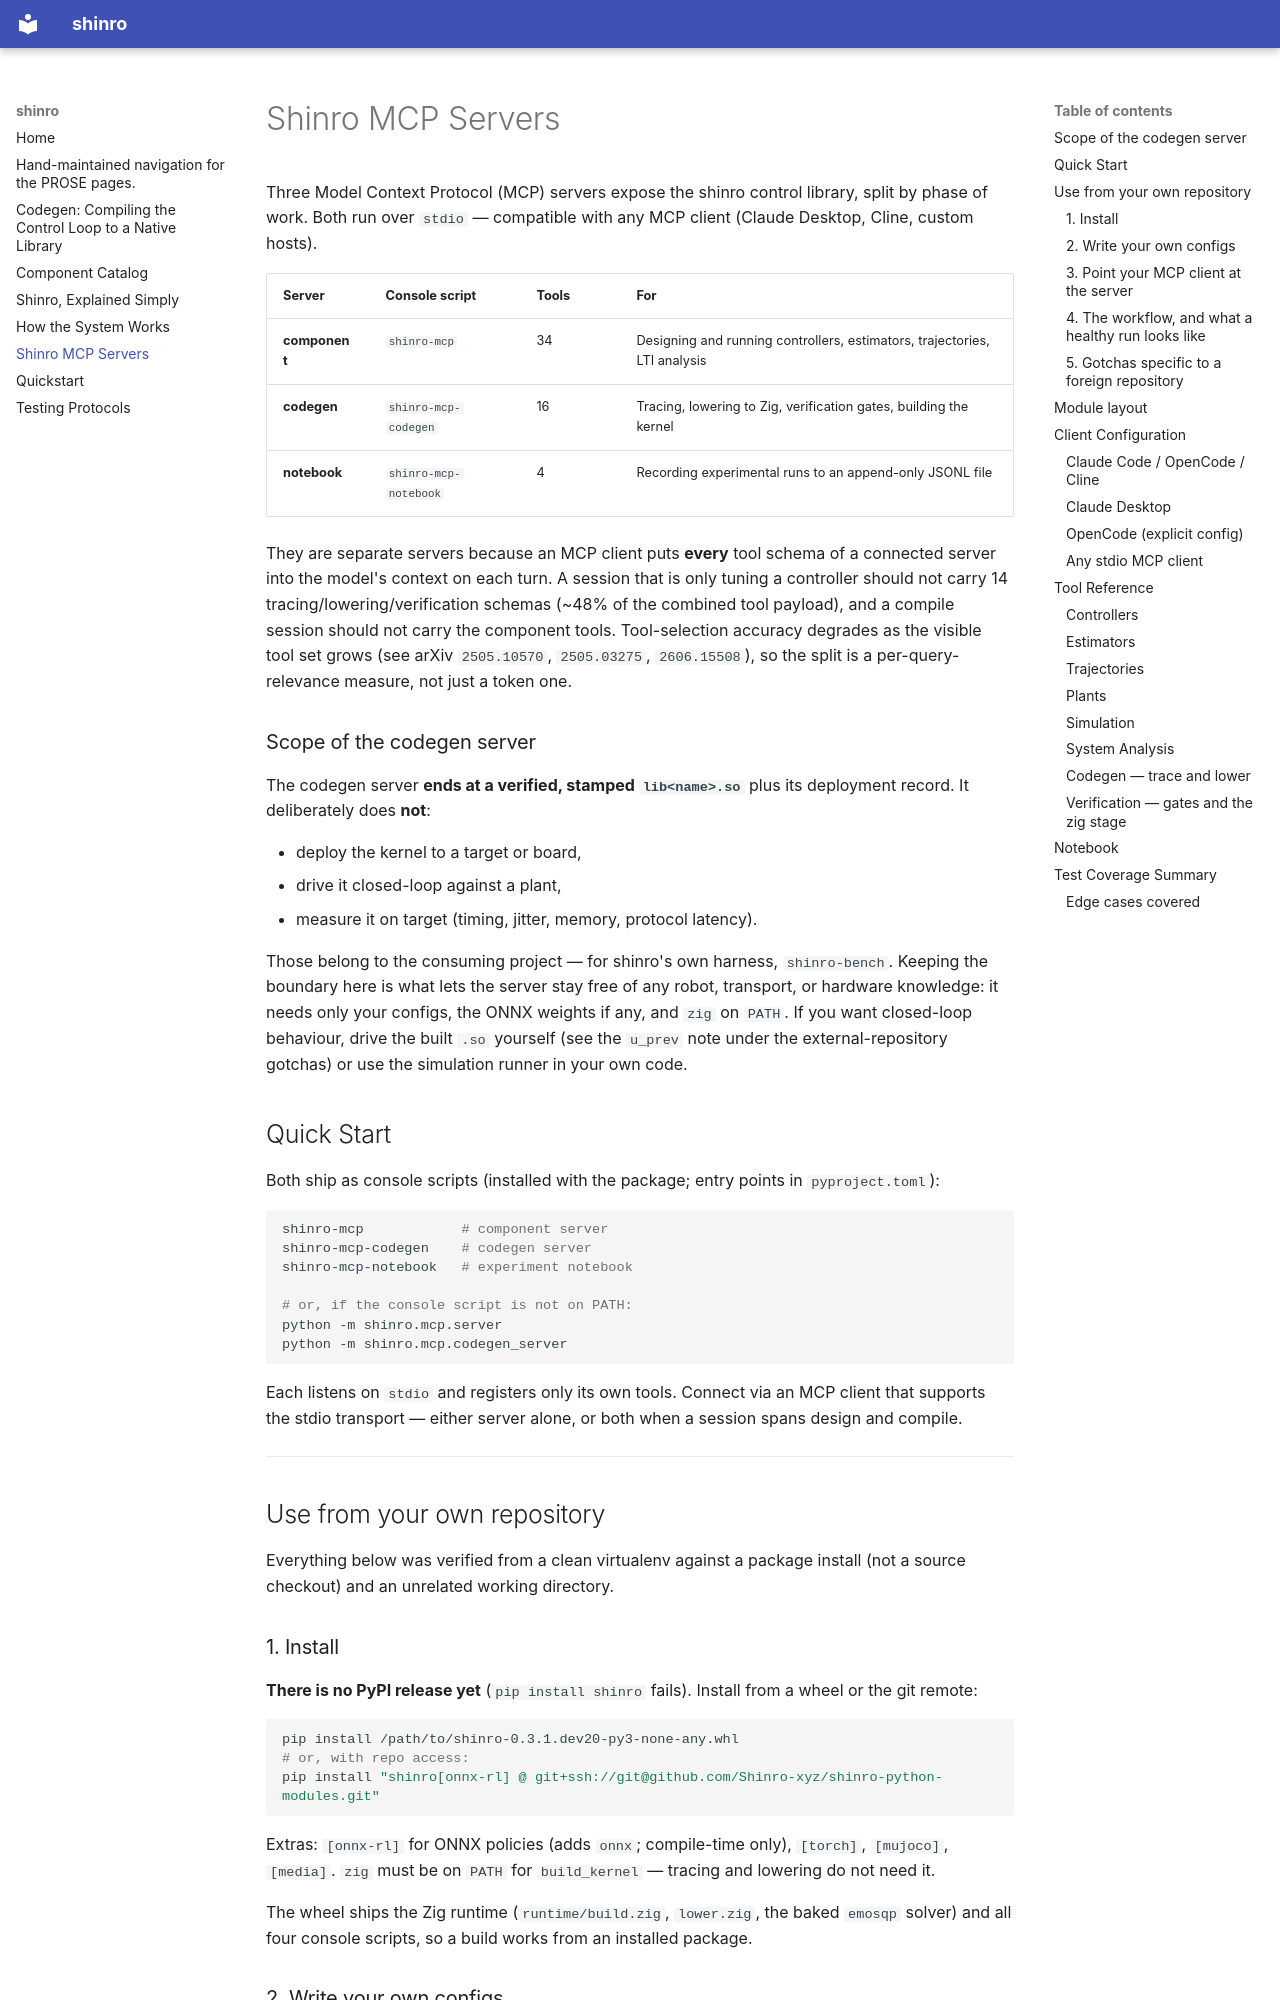

repository: Shinro-xyz/shinro-python-modules · page: mcp_server/index.html · generator: mkdocs

# Shinro MCP Servers

Three Model Context Protocol (MCP) servers expose the shinro control library, split by
phase of work. Both run over `stdio` — compatible with any MCP client (Claude Desktop,
Cline, custom hosts).

| Server | Console script | Tools | For |
|--------|----------------|-------|-----|
| **component** | `shinro-mcp` | 34 | Designing and running controllers, estimators, trajectories, LTI analysis |
| **codegen** | `shinro-mcp-codegen` | 16 | Tracing, lowering to Zig, verification gates, building the kernel |
| **notebook** | `shinro-mcp-notebook` | 4 | Recording experimental runs to an append-only JSONL file |

They are separate servers because an MCP client puts **every** tool schema of a
connected server into the model's context on each turn. A session that is only tuning
a controller should not carry 14 tracing/lowering/verification schemas (~48% of the
combined tool payload), and a compile session should not carry the component tools.
Tool-selection accuracy degrades as the visible tool set grows (see arXiv
`2505.10570`, `2505.03275`, `2606.15508`), so the split is a per-query-relevance
measure, not just a token one.

### Scope of the codegen server

The codegen server **ends at a verified, stamped `lib<name>.so`** plus its
deployment record. It deliberately does **not**:

- deploy the kernel to a target or board,
- drive it closed-loop against a plant,
- measure it on target (timing, jitter, memory, protocol latency).

Those belong to the consuming project — for shinro's own harness, `shinro-bench`.
Keeping the boundary here is what lets the server stay free of any robot, transport,
or hardware knowledge: it needs only your configs, the ONNX weights if any, and
`zig` on `PATH`. If you want closed-loop behaviour, drive the built `.so` yourself
(see the `u_prev` note under the external-repository gotchas) or use the simulation
runner in your own code.

## Quick Start

Both ship as console scripts (installed with the package; entry points in
`pyproject.toml`):

```bash
shinro-mcp            # component server
shinro-mcp-codegen    # codegen server
shinro-mcp-notebook   # experiment notebook

# or, if the console script is not on PATH:
python -m shinro.mcp.server
python -m shinro.mcp.codegen_server
```

Each listens on `stdio` and registers only its own tools. Connect via an MCP client
that supports the stdio transport — either server alone, or both when a session spans
design and compile.

---

## Use from your own repository

Everything below was verified from a clean virtualenv against a package install (not a
source checkout) and an unrelated working directory.
